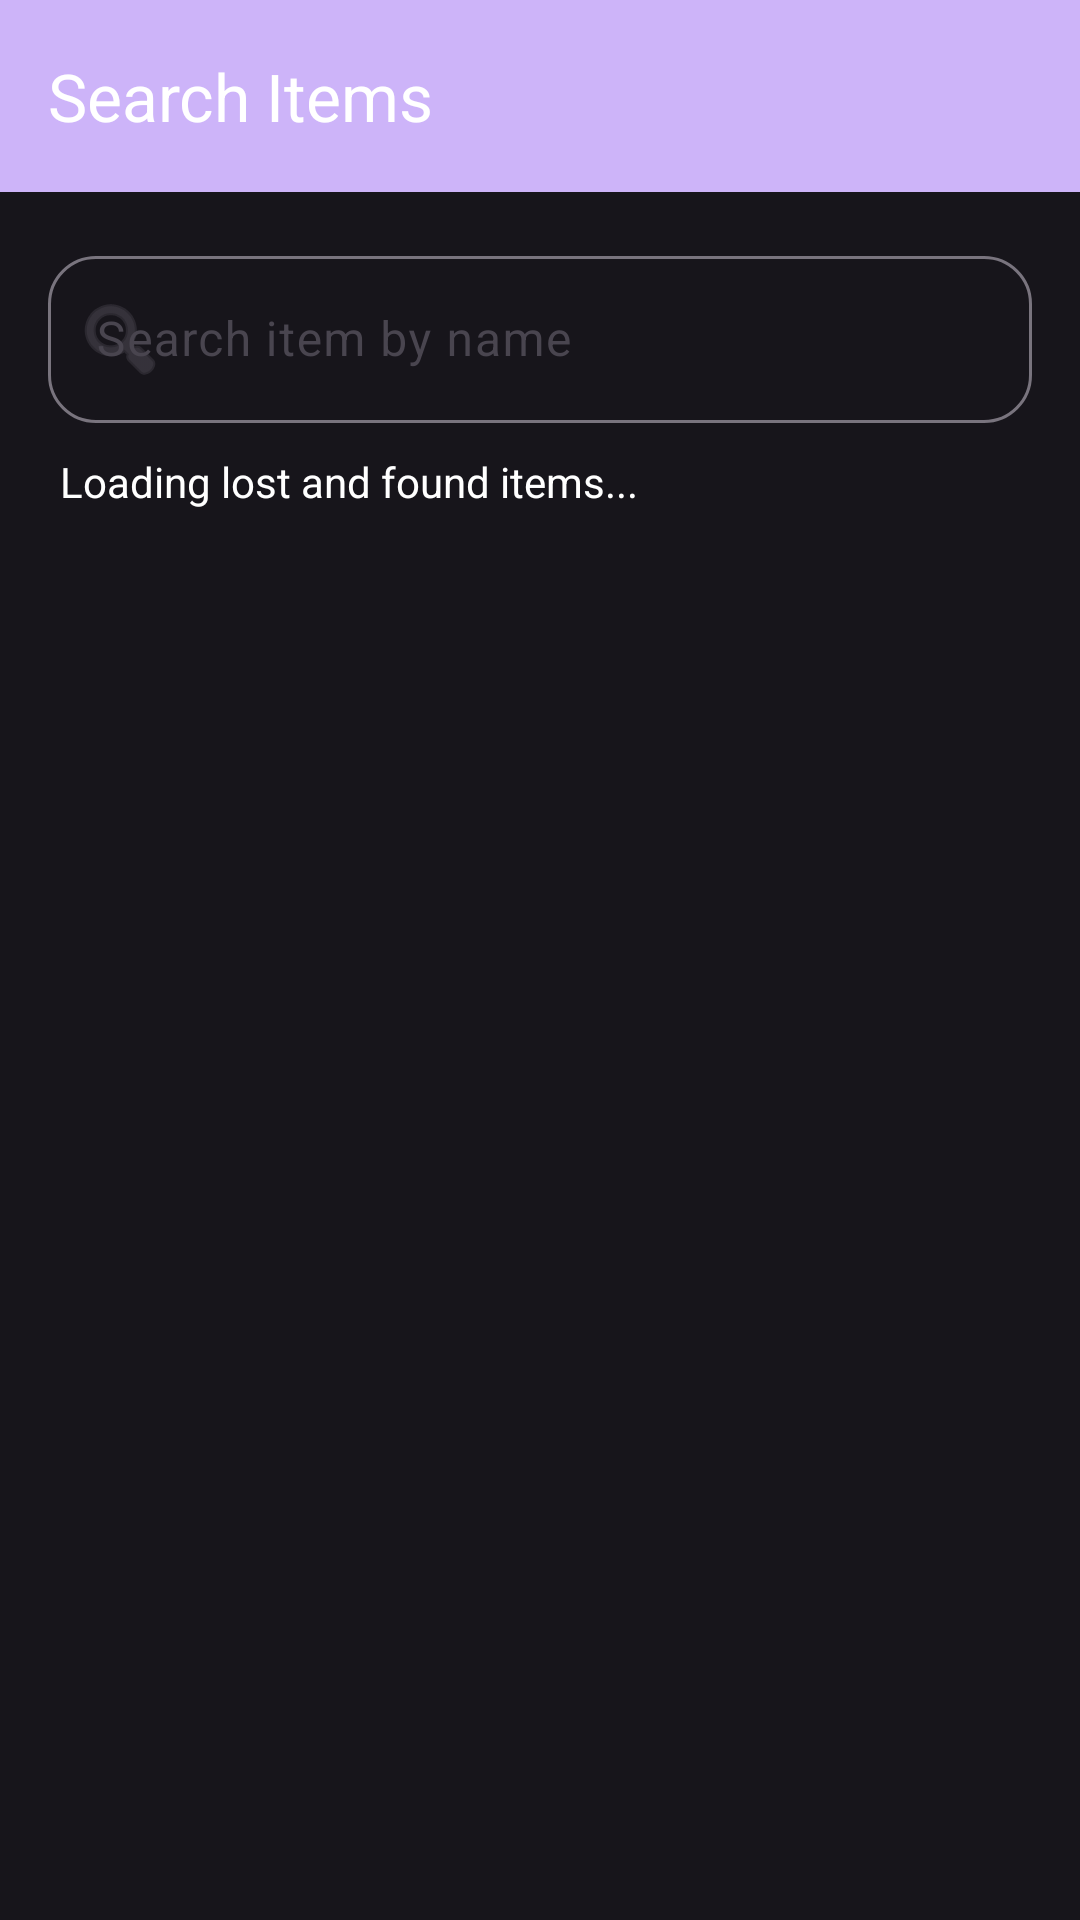

Produce the Android XML layout that renders to this screen, including the resource entries it uses.
<!-- AndroidManifest.xml: application theme Theme.LostFoundRegistry -->
<!-- res/layout/activity_lost_items.xml -->
<?xml version="1.0" encoding="utf-8"?>
<LinearLayout
    xmlns:android="http://schemas.android.com/apk/res/android"
    xmlns:app="http://schemas.android.com/apk/res-auto"
    xmlns:tools="http://schemas.android.com/tools"

    android:layout_width="match_parent"
    android:layout_height="match_parent"

    android:orientation="vertical"
    android:background="#17151B"

    tools:context=".LostItemsActivity">

    
    
    

    <androidx.appcompat.widget.Toolbar
        android:id="@+id/toolbar"

        android:layout_width="match_parent"
        android:layout_height="?attr/actionBarSize"

        android:background="#CDB4F9"

        app:title="Search Items"
        app:titleTextColor="@android:color/white" />


    
    
    

    <LinearLayout
        android:layout_width="match_parent"
        android:layout_height="wrap_content"

        android:orientation="vertical"

        android:paddingStart="16dp"
        android:paddingEnd="16dp"
        android:paddingTop="16dp"
        android:paddingBottom="8dp">

        

        <com.google.android.material.textfield.TextInputLayout
            android:id="@+id/searchInputLayout"

            android:layout_width="match_parent"
            android:layout_height="wrap_content"

            android:hint="Search item by name"

            app:boxBackgroundMode="outline"
            app:boxCornerRadiusTopStart="16dp"
            app:boxCornerRadiusTopEnd="16dp"
            app:boxCornerRadiusBottomStart="16dp"
            app:boxCornerRadiusBottomEnd="16dp"

            app:startIconDrawable="@android:drawable/ic_menu_search">

            <com.google.android.material.textfield.TextInputEditText
                android:id="@+id/etSearch"

                android:layout_width="match_parent"
                android:layout_height="wrap_content"

                android:inputType="text"
                android:maxLines="1"

                android:textColor="@android:color/white"
                android:textColorHint="#AAAAAA"

                android:textSize="16sp" />

        </com.google.android.material.textfield.TextInputLayout>


        

        <TextView
            android:id="@+id/tvSearchInfo"

            android:layout_width="match_parent"
            android:layout_height="wrap_content"

            android:layout_marginTop="10dp"

            android:text="Loading lost and found items..."

            android:textColor="#FFFFFF"
            android:textSize="14sp"

            android:paddingStart="4dp"
            android:paddingEnd="4dp" />

    </LinearLayout>


    
    
    

    <ProgressBar
        android:id="@+id/progressBar"

        android:layout_width="wrap_content"
        android:layout_height="wrap_content"

        android:layout_gravity="center"

        android:layout_marginTop="12dp"

        android:visibility="gone" />


    
    
    

    <TextView
        android:id="@+id/tvEmpty"

        android:layout_width="match_parent"
        android:layout_height="wrap_content"

        android:gravity="center"

        android:padding="24dp"

        android:text="No items found."

        android:textColor="@android:color/white"
        android:textSize="18sp"

        android:visibility="gone" />


    
    
    

    <androidx.recyclerview.widget.RecyclerView
        android:id="@+id/recyclerSearchItems"

        android:layout_width="match_parent"
        android:layout_height="0dp"

        android:layout_weight="1"

        android:clipToPadding="false"

        android:paddingStart="8dp"
        android:paddingEnd="8dp"
        android:paddingTop="8dp"
        android:paddingBottom="16dp" />

</LinearLayout>
<!-- resources referenced by this layout -->
<resources>
  <style name="Theme.LostFoundRegistry" parent="Base.Theme.LostFoundRegistry" />
  <style name="Base.Theme.LostFoundRegistry" parent="Theme.Material3.DayNight.NoActionBar">
          
          
      </style>
</resources>
